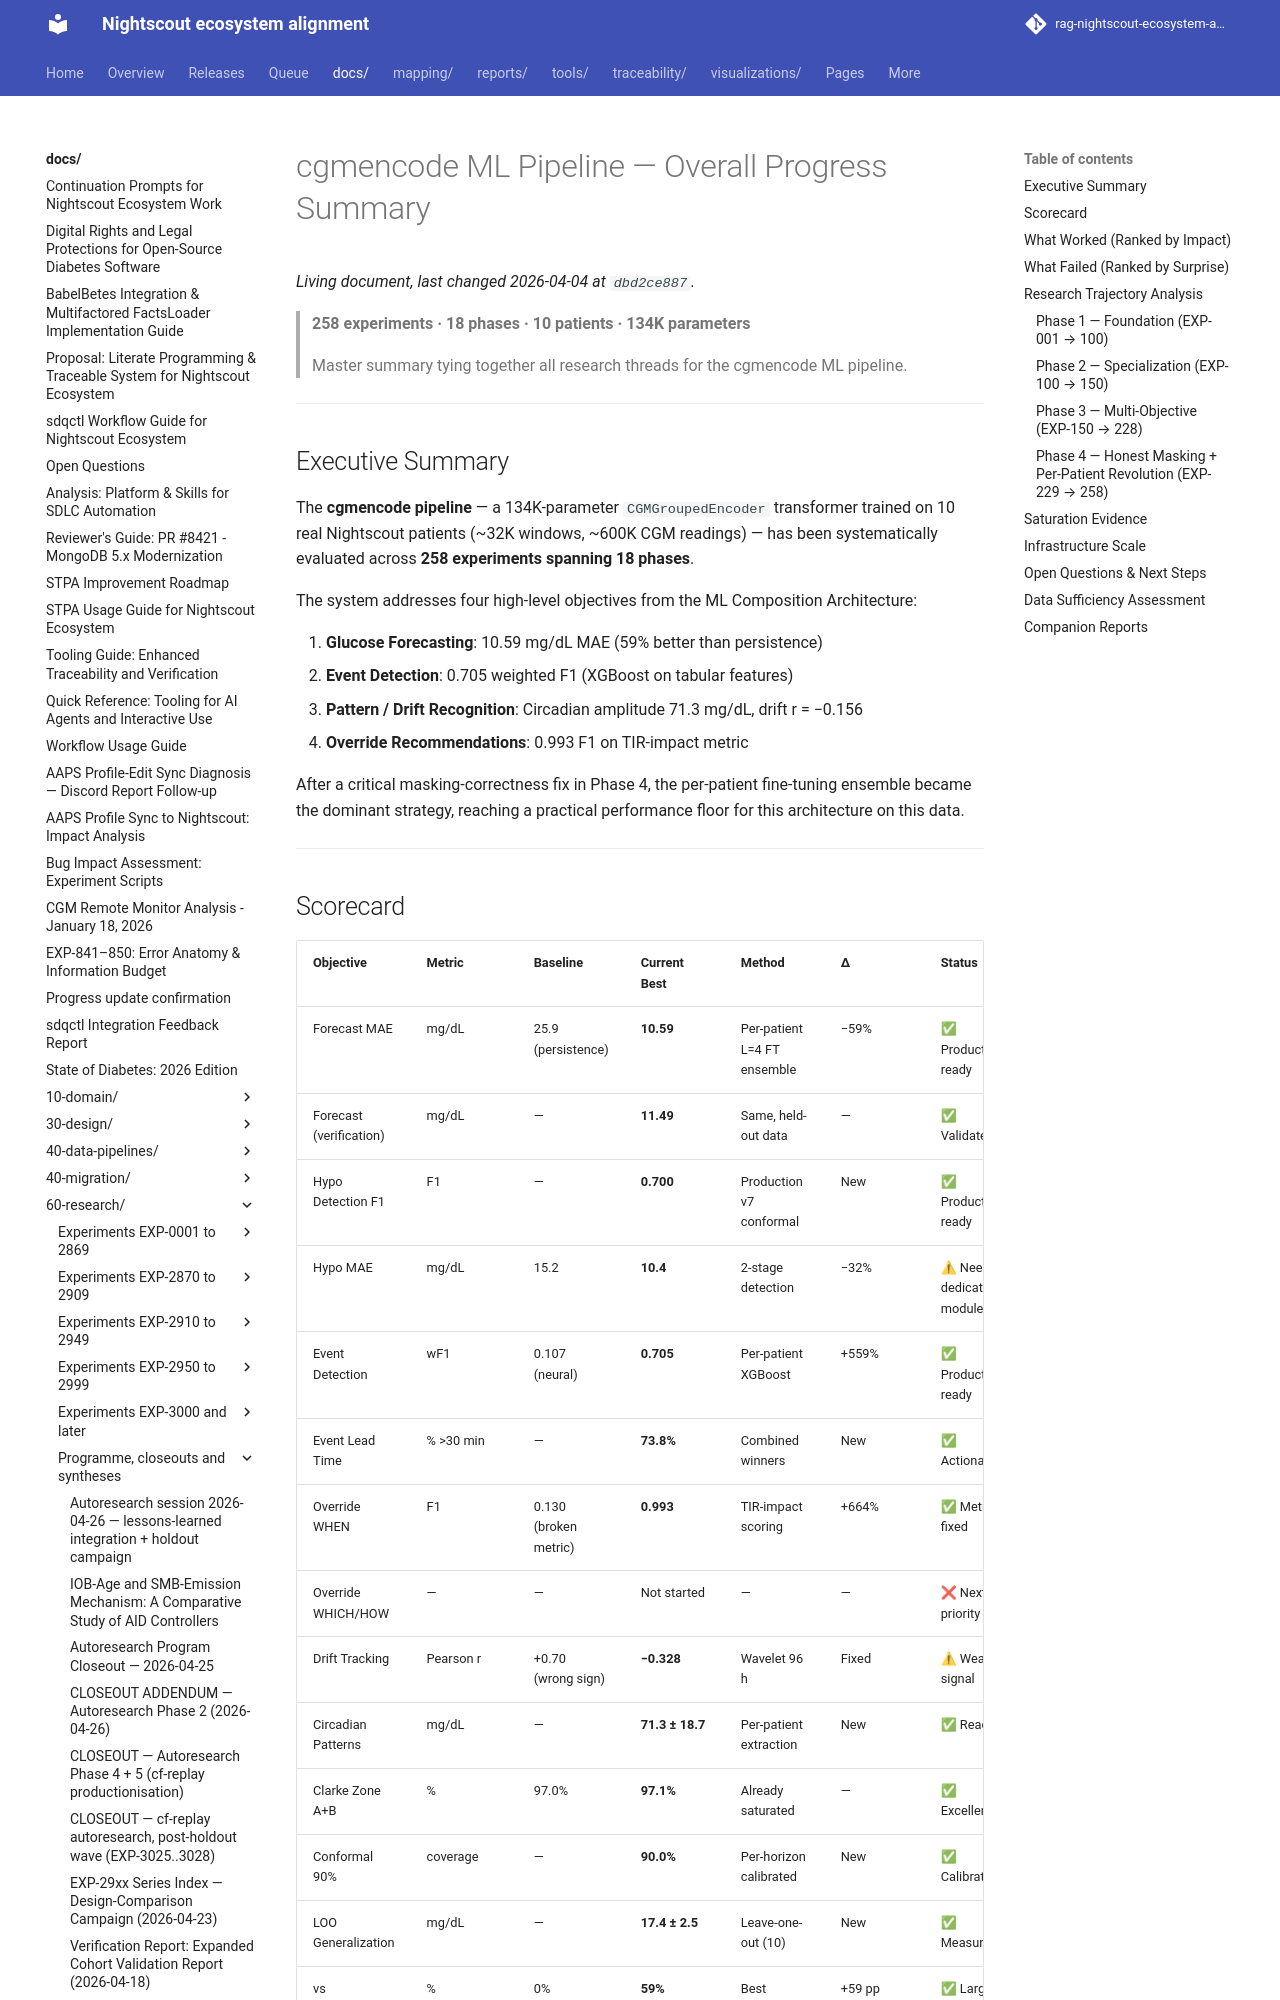

repository: bewest/rag-nightscout-ecosystem-alignment · page: docs/60-research/overall-progress-summary.html · generator: mkdocs

# cgmencode ML Pipeline — Overall Progress Summary

> **258 experiments · 18 phases · 10 patients · 134K parameters**
>
> Master summary tying together all research threads for the cgmencode ML pipeline.

---

## Executive Summary

The **cgmencode pipeline** — a 134K-parameter `CGMGroupedEncoder` transformer trained on 10 real Nightscout patients (~32K windows, ~600K CGM readings) — has been systematically evaluated across **258 experiments spanning 18 phases**.

The system addresses four high-level objectives from the ML Composition Architecture:

1. **Glucose Forecasting**: 10.59 mg/dL MAE (59% better than persistence)
2. **Event Detection**: 0.705 weighted F1 (XGBoost on tabular features)
3. **Pattern / Drift Recognition**: Circadian amplitude 71.3 mg/dL, drift r = −0.156
4. **Override Recommendations**: 0.993 F1 on TIR-impact metric

After a critical masking-correctness fix in Phase 4, the per-patient fine-tuning ensemble became the dominant strategy, reaching a practical performance floor for this architecture on this data.

---

## Scorecard

| Objective | Metric | Baseline | Current Best | Method | Δ | Status |
|-----------|--------|----------|-------------|--------|---|--------|
| Forecast MAE | mg/dL | 25.9 (persistence) | **10.59** | Per-patient L=4 FT ensemble | −59% | ✅ Production-ready |
| Forecast (verification) | mg/dL | — | **11.49** | Same, held-out data | — | ✅ Validated |
| Hypo Detection F1 | F1 | — | **0.700** | Production v7 conformal | New | ✅ Production-ready |
| Hypo MAE | mg/dL | 15.2 | **10.4** | 2-stage detection | −32% | ⚠ Needs dedicated module |
| Event Detection | wF1 | 0.107 (neural) | **0.705** | Per-patient XGBoost | +559% | ✅ Production-ready |
| Event Lead Time | % >30 min | — | **73.8%** | Combined winners | New | ✅ Actionable |
| Override WHEN | F1 | 0.130 (broken metric) | **0.993** | TIR-impact scoring | +664% | ✅ Metric fixed |
| Override WHICH/HOW | — | — | Not started | — | — | ❌ Next priority |
| Drift Tracking | Pearson r | +0.70 (wrong sign) | **−0.328** | Wavelet 96 h | Fixed | ⚠ Weak signal |
| Circadian Patterns | mg/dL | — | **71.3 ± 18.7** | Per-patient extraction | New | ✅ Ready |
| Clarke Zone A+B | % | 97.0% | **97.1%** | Already saturated | — | ✅ Excellent |
| Conformal 90% | coverage | — | **90.0%** | Per-horizon calibrated | New | ✅ Calibrated |
| LOO Generalization | mg/dL | — | **17.4 ± 2.5** | Leave-one-out (10) | New | ✅ Measured |
| vs Persistence | % improvement | 0% | **59%** | Best ensemble | +59 pp | ✅ Large margin |

---
